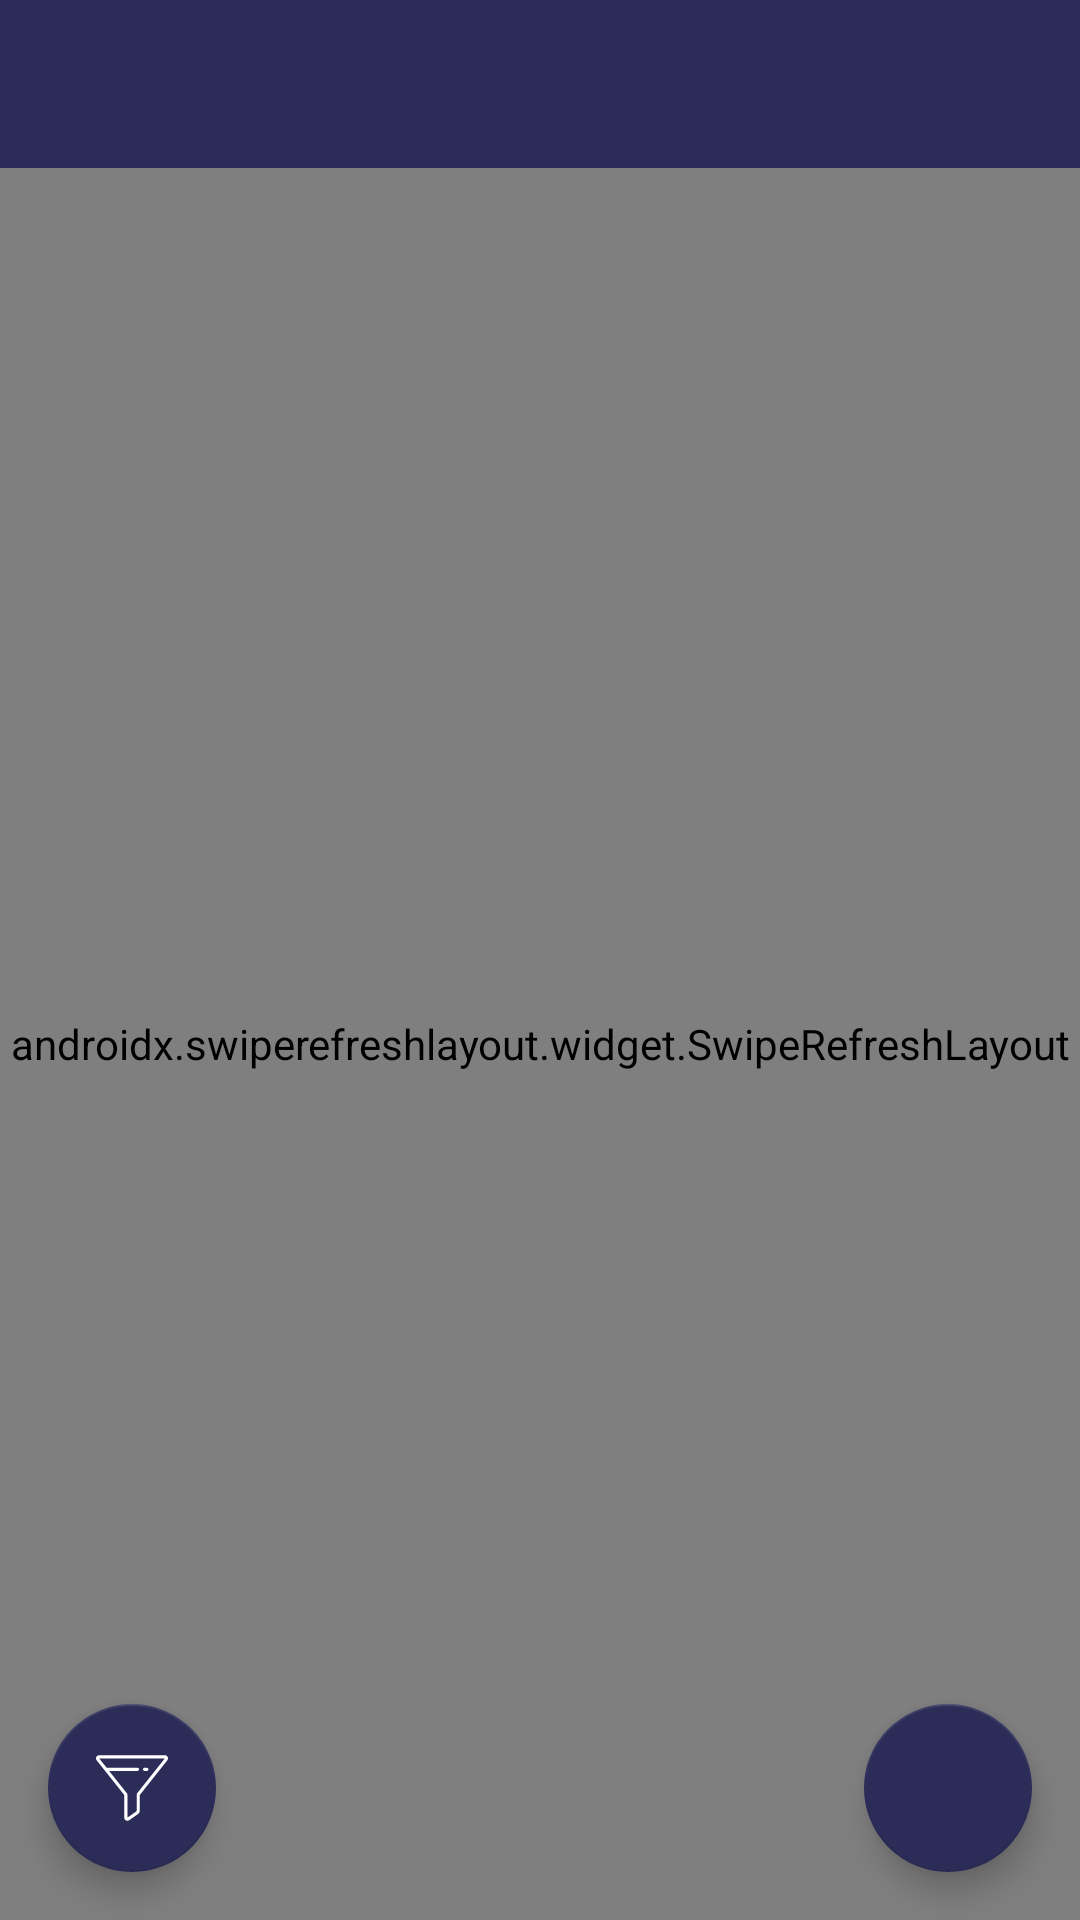

This screen was rendered from an Android layout file. Write that file and the resources it references.
<!-- AndroidManifest.xml: activity theme LightStyle -->
<!-- res/layout/activity_operations.xml -->
<?xml version="1.0" encoding="utf-8"?>
<RelativeLayout xmlns:android="http://schemas.android.com/apk/res/android"
    xmlns:app="http://schemas.android.com/apk/res-auto"
    xmlns:tools="http://schemas.android.com/tools"
    android:id="@+id/relative_layout_root"
    android:layout_width="match_parent"
    android:layout_height="match_parent"
    android:background="#EEEEEE"
    tools:context=".ui.activities.OperationsActivity">

    <androidx.appcompat.widget.Toolbar
        android:id="@+id/toolbar"
        android:layout_width="match_parent"
        android:layout_height="?attr/actionBarSize"
        android:background="@color/colorPrimary"
        app:theme="@style/ThemeOverlay.AppCompat.Dark.ActionBar" />

    <androidx.swiperefreshlayout.widget.SwipeRefreshLayout
        android:id="@+id/swipe_refresh_layout"
        android:layout_width="match_parent"
        android:layout_height="match_parent"
        android:layout_below="@id/toolbar">

        <ScrollView
            android:layout_width="match_parent"
            android:layout_height="match_parent"
            android:layout_below="@id/toolbar">

            <LinearLayout
                android:layout_width="match_parent"
                android:layout_height="match_parent"
                android:gravity="center_horizontal"
                android:orientation="vertical">

                <LinearLayout
                    android:id="@+id/linearLayoutOperations"
                    android:layout_width="match_parent"
                    android:layout_height="match_parent"
                    android:orientation="vertical"
                    android:padding="10dp">

                </LinearLayout>

                <androidx.appcompat.widget.AppCompatButton
                    android:id="@+id/button_load_more"
                    style="@style/RaisedButton"
                    android:layout_width="150dp"
                    android:layout_height="wrap_content"
                    android:layout_margin="20dp"
                    android:text="@string/str_load_more" />
            </LinearLayout>
        </ScrollView>
    </androidx.swiperefreshlayout.widget.SwipeRefreshLayout>

    <com.google.android.material.floatingactionbutton.FloatingActionButton
        android:id="@+id/buttonAddOperation"
        android:layout_width="wrap_content"
        android:layout_height="wrap_content"
        android:layout_alignParentEnd="true"
        android:layout_alignParentRight="true"
        android:layout_alignParentBottom="true"
        android:layout_marginStart="16dp"
        android:layout_marginTop="16dp"
        android:layout_marginEnd="16dp"
        android:layout_marginBottom="16dp"
        android:elevation="8dp"
        android:onClick="onClickAddOperation"
        android:src="@drawable/ic_add_white_24dp"
        app:fabSize="normal" />

    <com.google.android.material.floatingactionbutton.FloatingActionButton
        android:id="@+id/filterButton"
        android:layout_width="wrap_content"
        android:layout_height="wrap_content"
        android:layout_alignParentLeft="true"
        android:layout_alignParentEnd="false"
        android:layout_alignParentBottom="true"
        android:layout_marginLeft="16dp"
        android:layout_marginBottom="16dp"
        android:clickable="true"
        android:elevation="8dp"

        android:onClick="onClickFilter"
        app:srcCompat="@drawable/ic_filter"
        tools:ignore="SpeakableTextPresentCheck" />

</RelativeLayout>
<!-- resources referenced by this layout -->
<resources>
  <color name="colorPrimary">#2b2c58</color>
  <!-- drawable ic_filter (drawable) -->
  <vector xmlns:android="http://schemas.android.com/apk/res/android"
      android:width="368.167dp"
      android:height="368.167dp"
      android:viewportWidth="368.167"
      android:viewportHeight="368.167">
    <path
        android:fillColor="#FFFFFFFF"
        android:pathData="M248.084,96.684h12c4.4,0 8,-3.6 8,-8c0,-4.4 -3.6,-8 -8,-8h-12c-4.4,0 -8,3.6 -8,8C240.084,93.084 243.684,96.684 248.084,96.684z"/>
    <path
        android:fillColor="#FFFFFFFF"
        android:pathData="M366.484,25.484c-2.8,-5.6 -8.4,-8.8 -14.4,-8.8h-336c-6,0 -11.6,3.6 -14.4,8.8c-2.8,5.6 -2,12 1.6,16.8l141.2,177.6v115.6c0,6 3.2,11.2 8.4,14c2.4,1.2 4.8,2 7.6,2c3.2,0 6.4,-0.8 9.2,-2.8l44.4,-30.8c6.4,-4.8 10,-12 10,-19.6v-78.8l140.8,-177.2C368.484,37.484 369.284,31.084 366.484,25.484zM209.684,211.884c-0.8,1.2 -1.6,2.8 -1.6,4.8v81.2c0,2.8 -1.2,5.2 -3.2,6.8l-44.4,30.8v-118.8c0,-2.8 -1.2,-5.2 -3.2,-6.4l-90.4,-113.6h145.2c4.4,0 8,-3.6 8,-8c0,-4.4 -3.6,-8 -8,-8h-156c-0.4,0 -1.2,0 -1.6,0l-38.4,-48h336L209.684,211.884z"/>
  </vector>
  <string name="str_load_more">Load More</string>
  <style name="RaisedButton" parent="Widget.AppCompat.Button.Colored">
      <item name="android:backgroundTint">@color/colorPrimary</item>
      <item name="android:textColor">@color/white</item>
      <item name="android:background">@drawable/rounded_button_color_primary</item>
    </style>
  <style name="LightStyle" parent="Theme.AppCompat.Light.NoActionBar">
      <item name="colorPrimaryDark">@color/colorPrimaryDark</item>
      <item name="colorAccent">@color/colorPrimary</item>
      <item name="android:textViewStyle">@style/TextView</item>
      <item name="popupTheme">@style/PopupTheme</item>
    </style>
  <!-- drawable rounded_button_color_primary (drawable-mdpi) -->
  <?xml version="1.0" encoding="utf-8"?>
  <shape xmlns:android="http://schemas.android.com/apk/res/android"
      android:shape="rectangle">
      <stroke
          android:color="@color/colorPrimary"
          android:width="5dp"/>
      <corners android:radius="30dp"/>
  </shape>
  <color name="colorPrimaryDark">#2b2c58</color>
  <style name="TextView">
      <item name="android:textColor">@color/colorPrimaryDark</item>
    </style>
  <style name="PopupTheme" parent="Theme.AppCompat.Light">
      <item name="android:background">@color/colorPopupBackground</item>
    </style>
  <color name="colorPopupBackground">#FFFFFF</color>
  <!-- not gathered from this repository: default colours our renderer supplied (Android Studio template values) -->
  <color name="white">#FFFFFFFF</color>
</resources>
